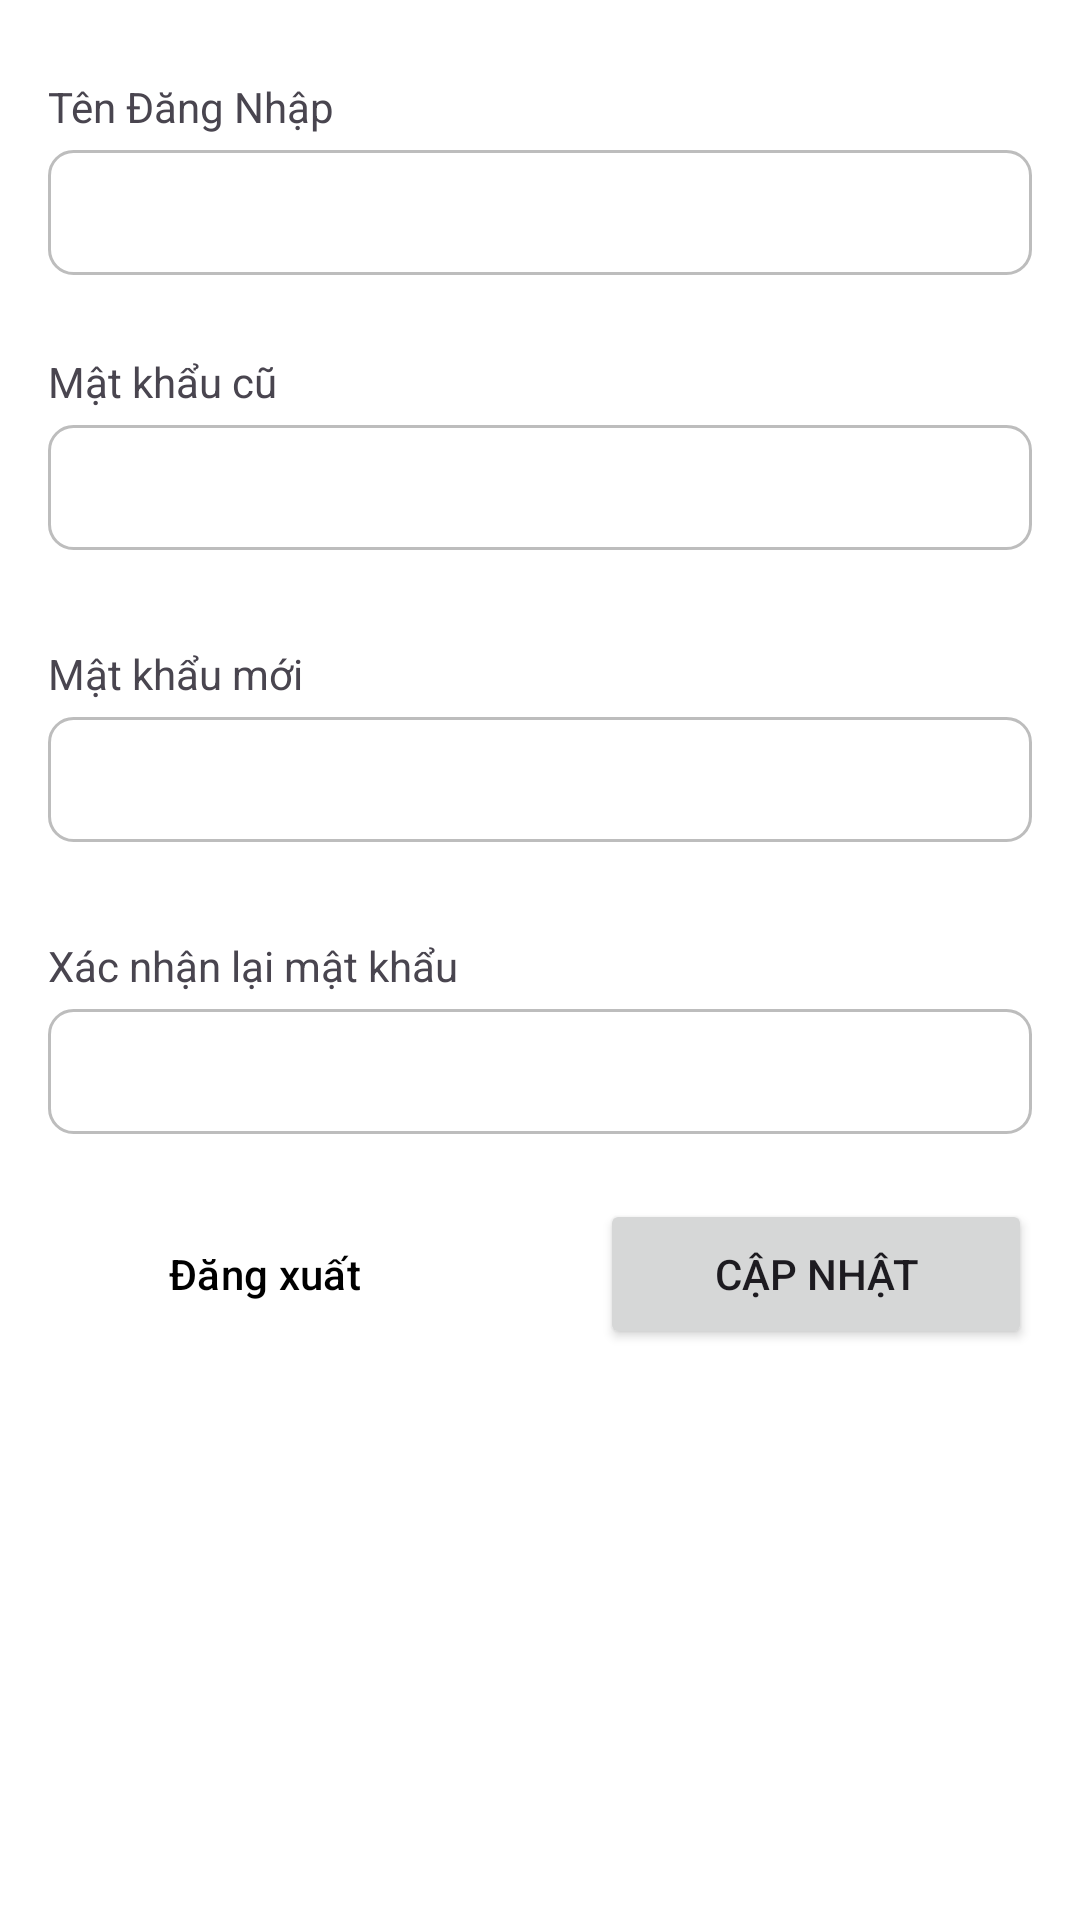

Write the Android layout XML for this screen, with the resource values it uses.
<!-- AndroidManifest.xml: application theme Theme.PjBookingSport -->
<!-- res/layout/fragment_personal_account.xml -->
<?xml version="1.0" encoding="utf-8"?>
<FrameLayout xmlns:android="http://schemas.android.com/apk/res/android"
    xmlns:tools="http://schemas.android.com/tools"
    android:layout_width="match_parent"
    android:layout_height="match_parent"
    android:background="@color/white"
    xmlns:app="http://schemas.android.com/apk/res-auto"
    tools:context=".frag.PersonalAccountFragment">

    <androidx.core.widget.NestedScrollView
        android:layout_width="match_parent"
        android:layout_height="match_parent"
        android:fillViewport="true">

            <LinearLayout
                android:padding="16dp"
                android:layout_width="match_parent"
                android:layout_height="wrap_content"
                android:orientation="vertical">
                <TextView
                android:layout_width="wrap_content"
                android:layout_height="wrap_content"
                android:layout_marginTop="10dp"
                android:text="Tên Đăng Nhập"/>
                <EditText
                    android:layout_marginTop="5dp"
                    android:paddingTop="10dp"
                    android:paddingBottom="10dp"
                    android:editable="false"
                    android:id="@+id/txtLoginName"
                    android:layout_width="match_parent"
                    android:layout_height="wrap_content"
                    android:textSize="16dp"
                    android:background="@drawable/border_textview"
                    tools:ignore="Deprecated" />
                <View
                    android:layout_width="match_parent"
                    android:layout_height="16dp"/>
                <TextView
                    android:layout_width="wrap_content"
                    android:layout_height="wrap_content"
                    android:layout_marginTop="10dp"
                    android:text="Mật khẩu cũ"/>
                <EditText
                    android:layout_marginTop="5dp"
                    android:paddingTop="10dp"
                    android:paddingBottom="10dp"
                    android:id="@+id/txtPassword"
                    android:inputType="textPassword"
                    android:layout_width="match_parent"
                    android:layout_height="wrap_content"
                    android:textSize="16dp"
                    android:background="@drawable/border_textview" />
                <TextView
                    android:id="@+id/textErrorOldPass"
                    android:textColor="@color/red"
                    android:textSize="16dp"
                    android:layout_width="wrap_content"
                    android:layout_height="wrap_content"/>
                <TextView
                    android:layout_width="wrap_content"
                    android:layout_height="wrap_content"
                    android:layout_marginTop="10dp"
                    android:text="Mật khẩu mới"/>
                <EditText
                    android:layout_marginTop="5dp"
                    android:id="@+id/txtNewPass"
                    android:paddingTop="10dp"
                    android:paddingBottom="10dp"
                    android:layout_width="match_parent"
                    android:layout_height="wrap_content"
                    android:textSize="16dp"
                    android:inputType="textPassword"
                    android:background="@drawable/border_textview" />
                <TextView
                    android:id="@+id/textErrorNewPass"
                    android:textColor="@color/red"
                    android:textSize="16dp"
                    android:layout_width="wrap_content"
                    android:layout_height="wrap_content"/>
                <TextView
                    android:layout_width="wrap_content"
                    android:layout_height="wrap_content"
                    android:layout_marginTop="10dp"
                    android:text="Xác nhận lại mật khẩu"/>
                <EditText
                    android:layout_marginTop="5dp"
                    android:id="@+id/txtPassConfirm"
                    android:paddingTop="10dp"
                    android:paddingBottom="10dp"
                    android:layout_width="match_parent"
                    android:layout_height="wrap_content"
                    android:textSize="16dp"
                    android:inputType="textPassword"
                    android:background="@drawable/border_textview" />
                <TextView
                    android:id="@+id/textErrorConfirmPass"
                    android:textColor="@color/red"
                    android:textSize="16dp"
                    android:layout_width="wrap_content"
                    android:layout_height="wrap_content"/>
                <LinearLayout
                    android:layout_width="match_parent"
                    android:layout_height="wrap_content"
                    android:weightSum="2">
                    <Button
                        android:id="@+id/logOutBtn"
                        android:layout_marginRight="20dp"
                        android:layout_weight="1"
                        android:layout_width="150dp"
                        android:layout_height="50dp"
                        style="@style/LightBlueButtonWithBlackText"
                        android:text="Đăng xuất"/>
                <Button
                    android:layout_marginLeft="20dp"
                    android:layout_weight="1"
                    android:id="@+id/updateBtn"
                    android:layout_height="50dp"
                    android:layout_width="150dp"

                    android:text="Cập nhật">

                </Button>
                </LinearLayout>
            </LinearLayout>
    </androidx.core.widget.NestedScrollView>

</FrameLayout>
<!-- resources referenced by this layout -->
<resources>
  <color name="red">#F44336</color>
  <color name="white">#FFFFFFFF</color>
  <!-- drawable border_textview (drawable) -->
  <shape xmlns:android="http://schemas.android.com/apk/res/android"
      android:shape="rectangle">
      <solid android:color="#FFFFFF" /> 
      <stroke
          android:width="1dp"
          android:color="@color/textDisabled" /> 
      <corners android:radius="8dp" /> 
      <padding
          android:left="8dp"
          android:top="8dp"
          android:right="8dp"
          android:bottom="8dp" />
  </shape>
  <style name="LightBlueButtonWithBlackText" parent="Widget.Material3.Button">
          <item name="android:backgroundTint">@color/background</item>
          <item name="android:textColor">@color/black</item>
      </style>
  <style name="Theme.PjBookingSport" parent="Base.Theme.PjBookingSport" />
  <color name="textDisabled">#BDBDBD</color>
  <color name="background">#DBECFF</color>
  <color name="black">#FF000000</color>
  <style name="Base.Theme.PjBookingSport" parent="Theme.Material3.DayNight.NoActionBar">
          
           <item name="colorPrimary">@color/primary</item>
      </style>
  <color name="primary">#0056BD</color>
</resources>
